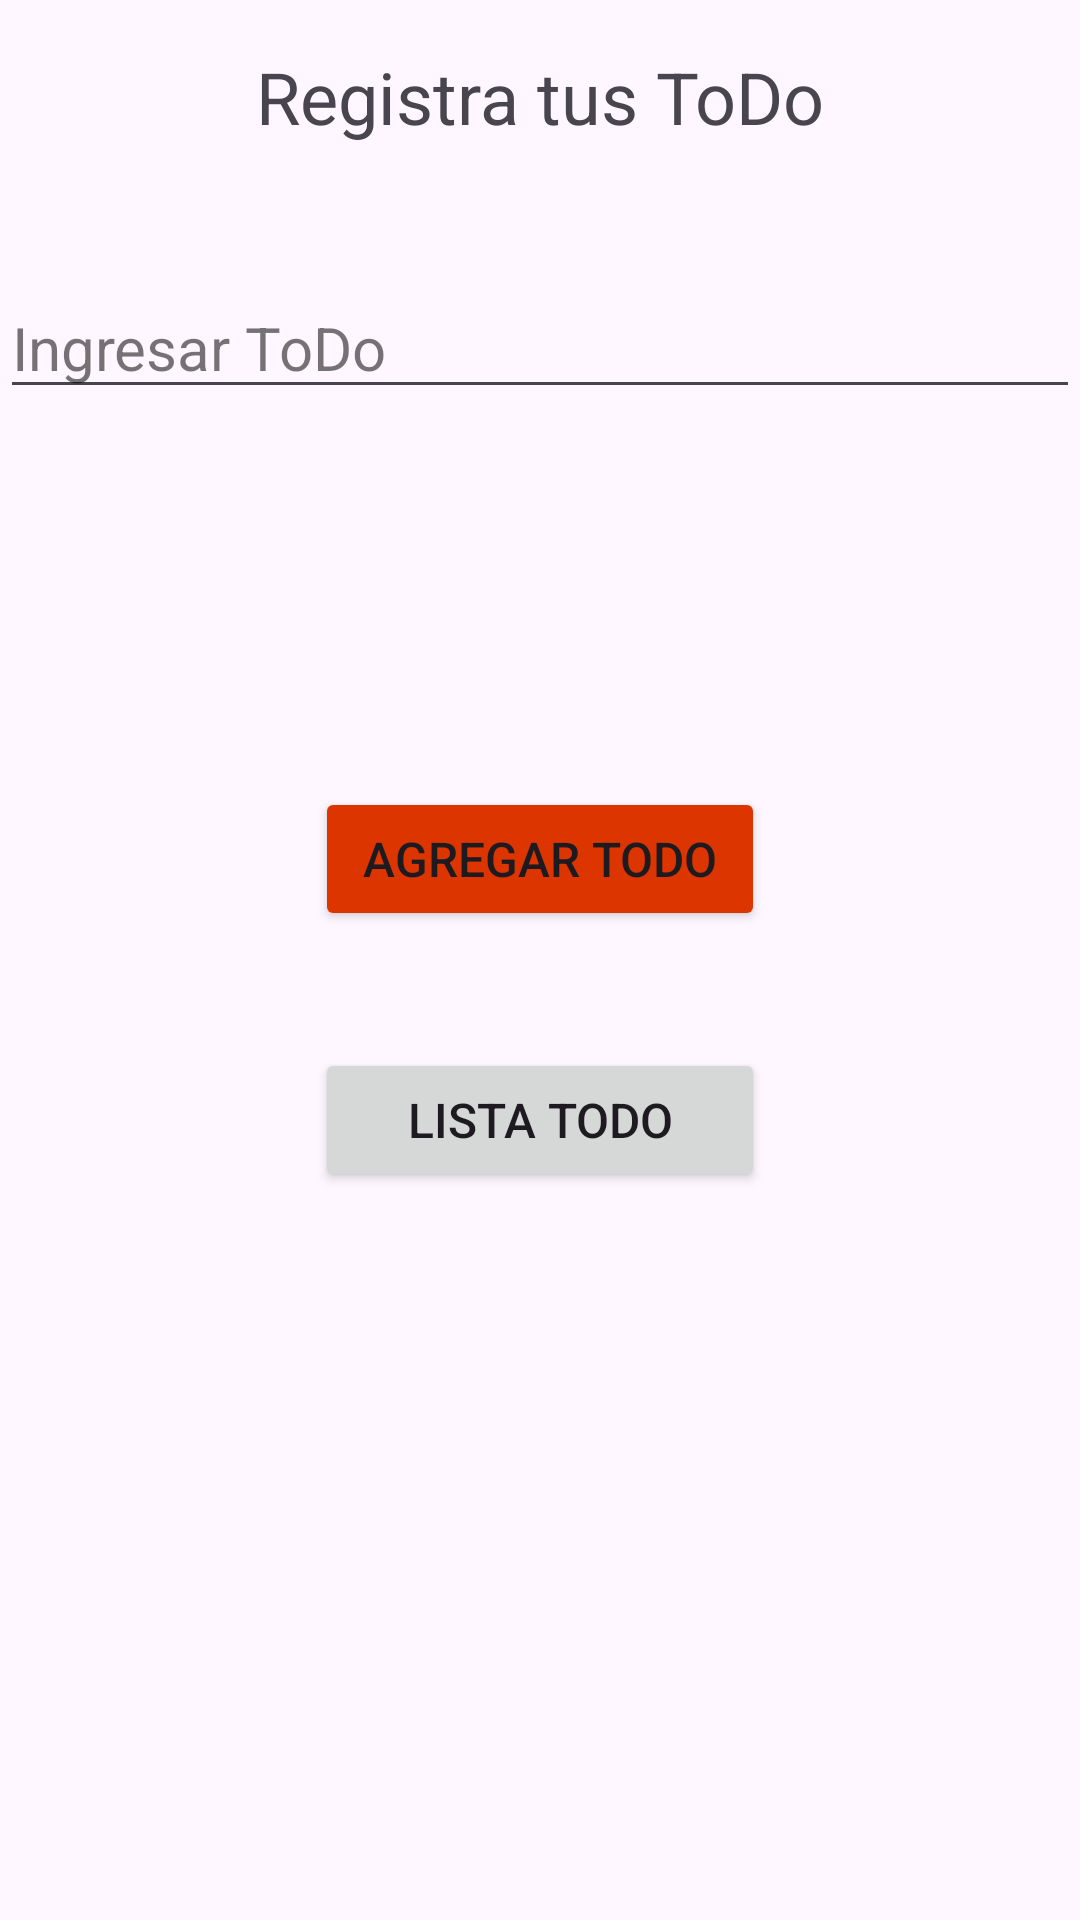

Android layout source for this screen:
<!-- AndroidManifest.xml: application theme Theme.Ejercicio_indiv_3_M_6 -->
<!-- res/layout/fragment_first.xml -->
<?xml version="1.0" encoding="utf-8"?>
<androidx.constraintlayout.widget.ConstraintLayout xmlns:android="http://schemas.android.com/apk/res/android"
    xmlns:app="http://schemas.android.com/apk/res-auto"
    xmlns:tools="http://schemas.android.com/tools"
    android:layout_width="match_parent"
    android:layout_height="match_parent"
    tools:context=".viewUI.FirstFragment">


    <TextView
        android:id="@+id/textView"
        android:layout_width="wrap_content"
        android:layout_height="wrap_content"
        android:layout_marginTop="16dp"
        android:text="@string/title_todo"
        android:textSize="24sp"
        app:layout_constraintEnd_toEndOf="parent"
        app:layout_constraintStart_toStartOf="parent"
        app:layout_constraintTop_toTopOf="parent" />

    <EditText
        android:id="@+id/etAddToDo"
        android:layout_width="360dp"
        android:layout_height="wrap_content"
        android:layout_marginStart="24dp"
        android:layout_marginTop="44dp"
        android:layout_marginEnd="24dp"
        android:autofillHints="@string/add_todo"
        android:ems="10"
        android:hint="@string/add_todo"
        android:inputType="text"
        android:textColorHint="#8A000000"
        android:textSize="20sp"
        app:layout_constraintEnd_toEndOf="parent"
        app:layout_constraintStart_toStartOf="parent"
        app:layout_constraintTop_toBottomOf="@+id/textView" />

    <Button
        android:id="@+id/btnAddToDo"
        android:layout_width="150dp"
        android:layout_height="wrap_content"
        android:layout_marginTop="126dp"
        android:backgroundTint="#DD3500"
        android:text="@string/btn_add"
        android:textSize="16sp"
        app:layout_constraintEnd_toEndOf="parent"
        app:layout_constraintStart_toStartOf="parent"
        app:layout_constraintTop_toBottomOf="@+id/etAddToDo" />

    <Button
        android:id="@+id/btnList"
        android:layout_width="150dp"
        android:layout_height="wrap_content"
        android:layout_marginTop="39dp"
        android:text="@string/btn_togo"
        android:textSize="16sp"
        app:layout_constraintEnd_toEndOf="parent"
        app:layout_constraintStart_toStartOf="parent"
        app:layout_constraintTop_toBottomOf="@+id/btnAddToDo" />
</androidx.constraintlayout.widget.ConstraintLayout>
<!-- resources referenced by this layout -->
<resources>
  <string name="add_todo">Ingresar ToDo</string>
  <string name="btn_add">Agregar ToDo</string>
  <string name="btn_togo">Lista ToDo</string>
  <string name="title_todo">"Registra tus ToDo"</string>
  <style name="Theme.Ejercicio_indiv_3_M_6" parent="Base.Theme.Ejercicio_indiv_3_M_6" />
  <style name="Base.Theme.Ejercicio_indiv_3_M_6" parent="Theme.Material3.DayNight.NoActionBar">
          
          
      </style>
</resources>
